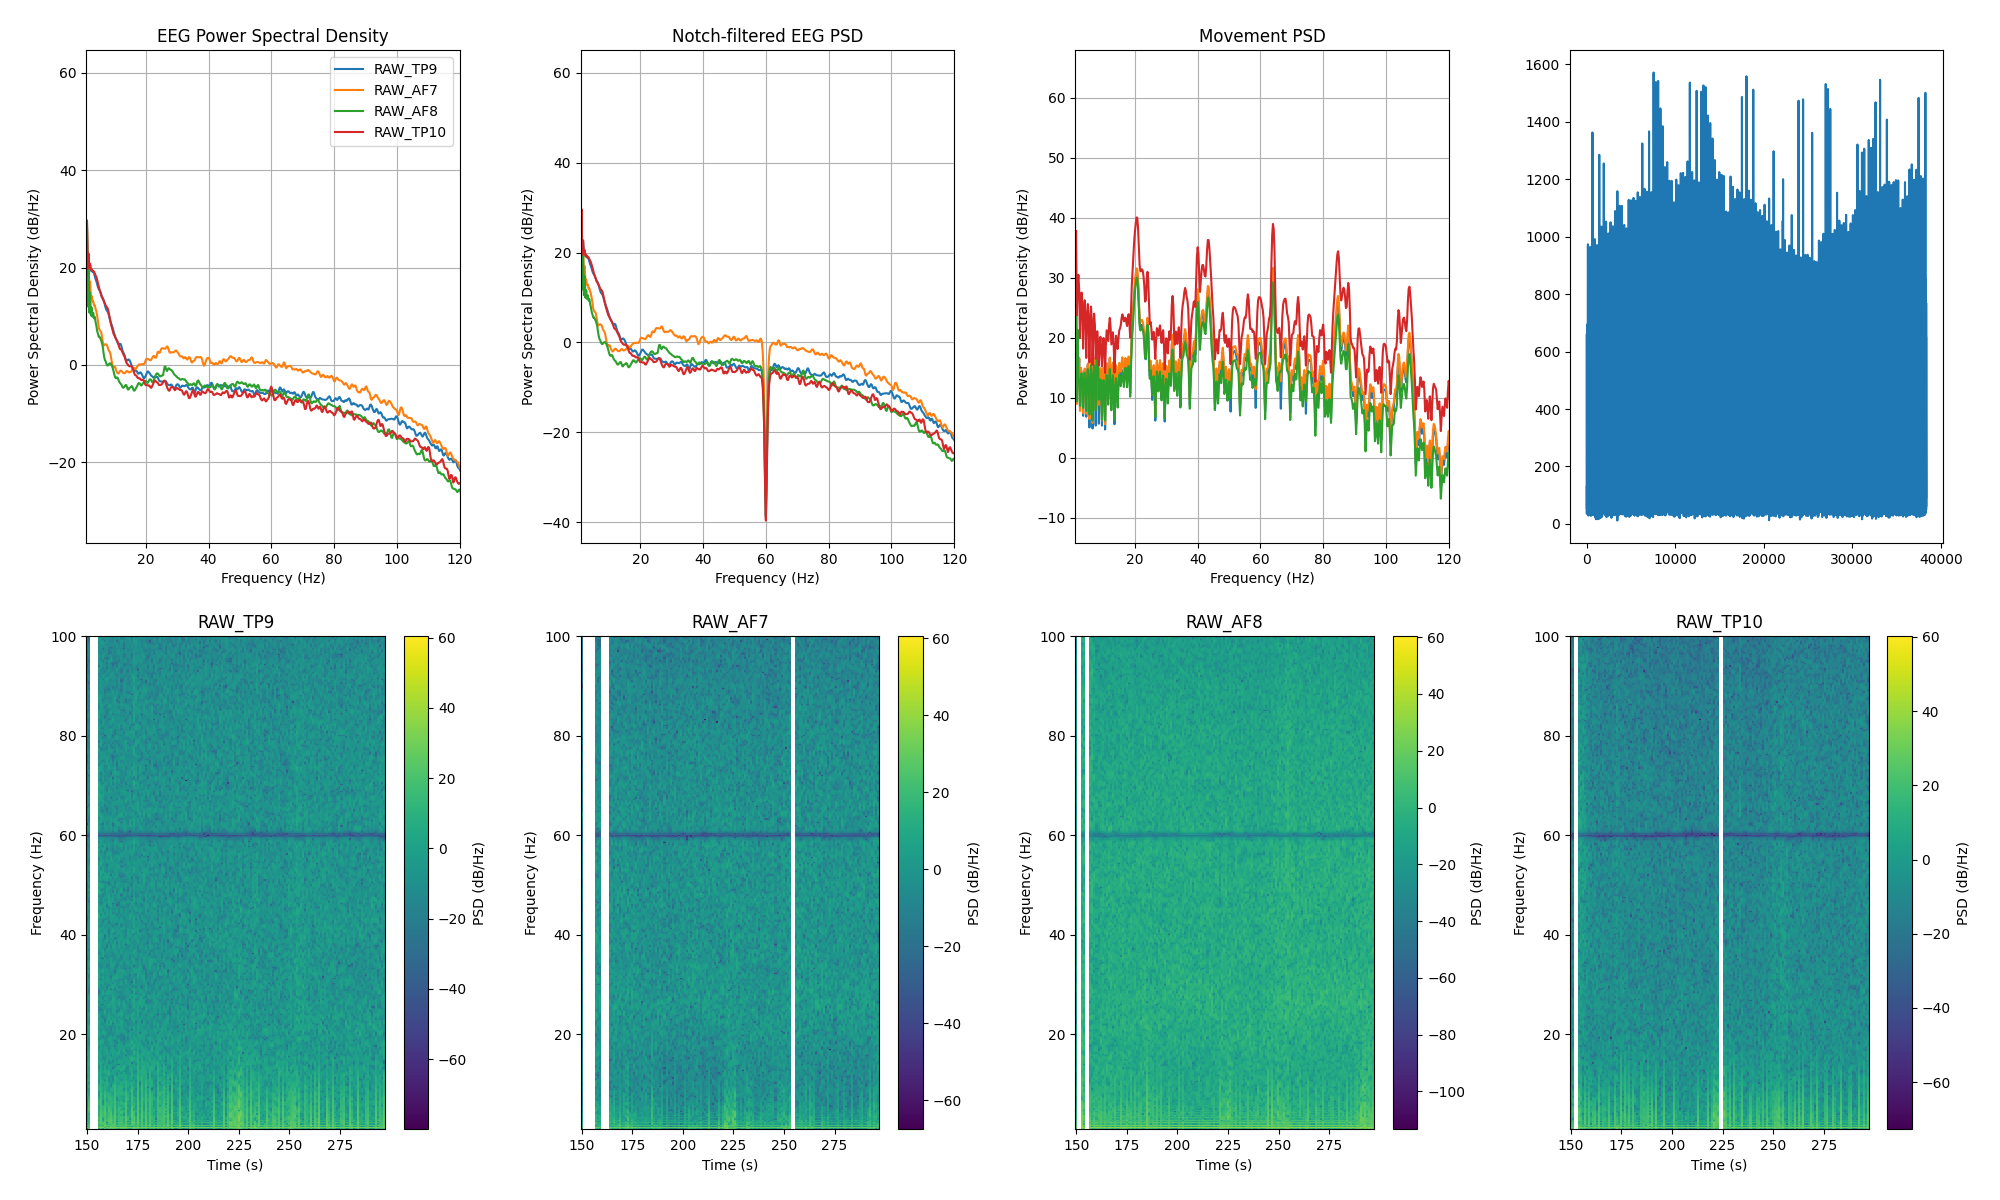

The data file committed next to this chart (first rows):
channel, frequency_hz, psd_uv2_per_hz, n_windows
AF7, 0.0, 709832, 136
AF7, 0.25, 1022931, 136
AF7, 0.5, 355061, 136
AF7, 0.75, 41058, 136
AF7, 1.0, 77.43, 136
AF7, 1.25, 892.9, 136
AF7, 1.5, 53.46, 136
AF7, 1.75, 128.9, 136
AF7, 2.0, 32.95, 136
AF7, 2.25, 50, 136
AF7, 2.5, 23.03, 136
AF7, 2.75, 25.12, 136
AF7, 3.0, 19.01, 136
AF7, 3.25, 19.46, 136
AF7, 3.5, 15.87, 136
AF7, 3.75, 15.98, 136
AF7, 4.0, 13.5, 136
AF7, 4.25, 11.98, 136
AF7, 4.5, 9.774, 136
AF7, 4.75, 7.556, 136
AF7, 5.0, 5.565, 136
AF7, 5.25, 5.014, 136
AF7, 5.5, 4.767, 136
AF7, 5.75, 4.562, 136
AF7, 6.0, 3.787, 136
AF7, 6.25, 2.931, 136
AF7, 6.5, 2.377, 136
AF7, 6.75, 2.428, 136
AF7, 7.0, 2.514, 136
AF7, 7.25, 2.53, 136
AF7, 7.5, 2.479, 136
AF7, 7.75, 2.317, 136
AF7, 8.0, 2.025, 136
AF7, 8.25, 1.851, 136
AF7, 8.5, 1.759, 136
AF7, 8.75, 1.582, 136
AF7, 9.0, 1.269, 136
AF7, 9.25, 1.013, 136
AF7, 9.5, 0.8755, 136
AF7, 9.75, 0.8438, 136
AF7, 10.0, 0.8752, 136
AF7, 10.25, 0.8586, 136
AF7, 10.5, 0.7586, 136
AF7, 10.75, 0.6866, 136
AF7, 11.0, 0.6468, 136
AF7, 11.25, 0.629, 136
AF7, 11.5, 0.6569, 136
AF7, 11.75, 0.7091, 136
AF7, 12.0, 0.729, 136
AF7, 12.25, 0.7157, 136
AF7, 12.5, 0.6861, 136
AF7, 12.75, 0.6553, 136
AF7, 13.0, 0.6379, 136
AF7, 13.25, 0.6394, 136
AF7, 13.5, 0.6585, 136
AF7, 13.75, 0.6947, 136
AF7, 14.0, 0.713, 136
AF7, 14.25, 0.7, 136
AF7, 14.5, 0.6727, 136
AF7, 14.75, 0.6614, 136
... 966 more rows
